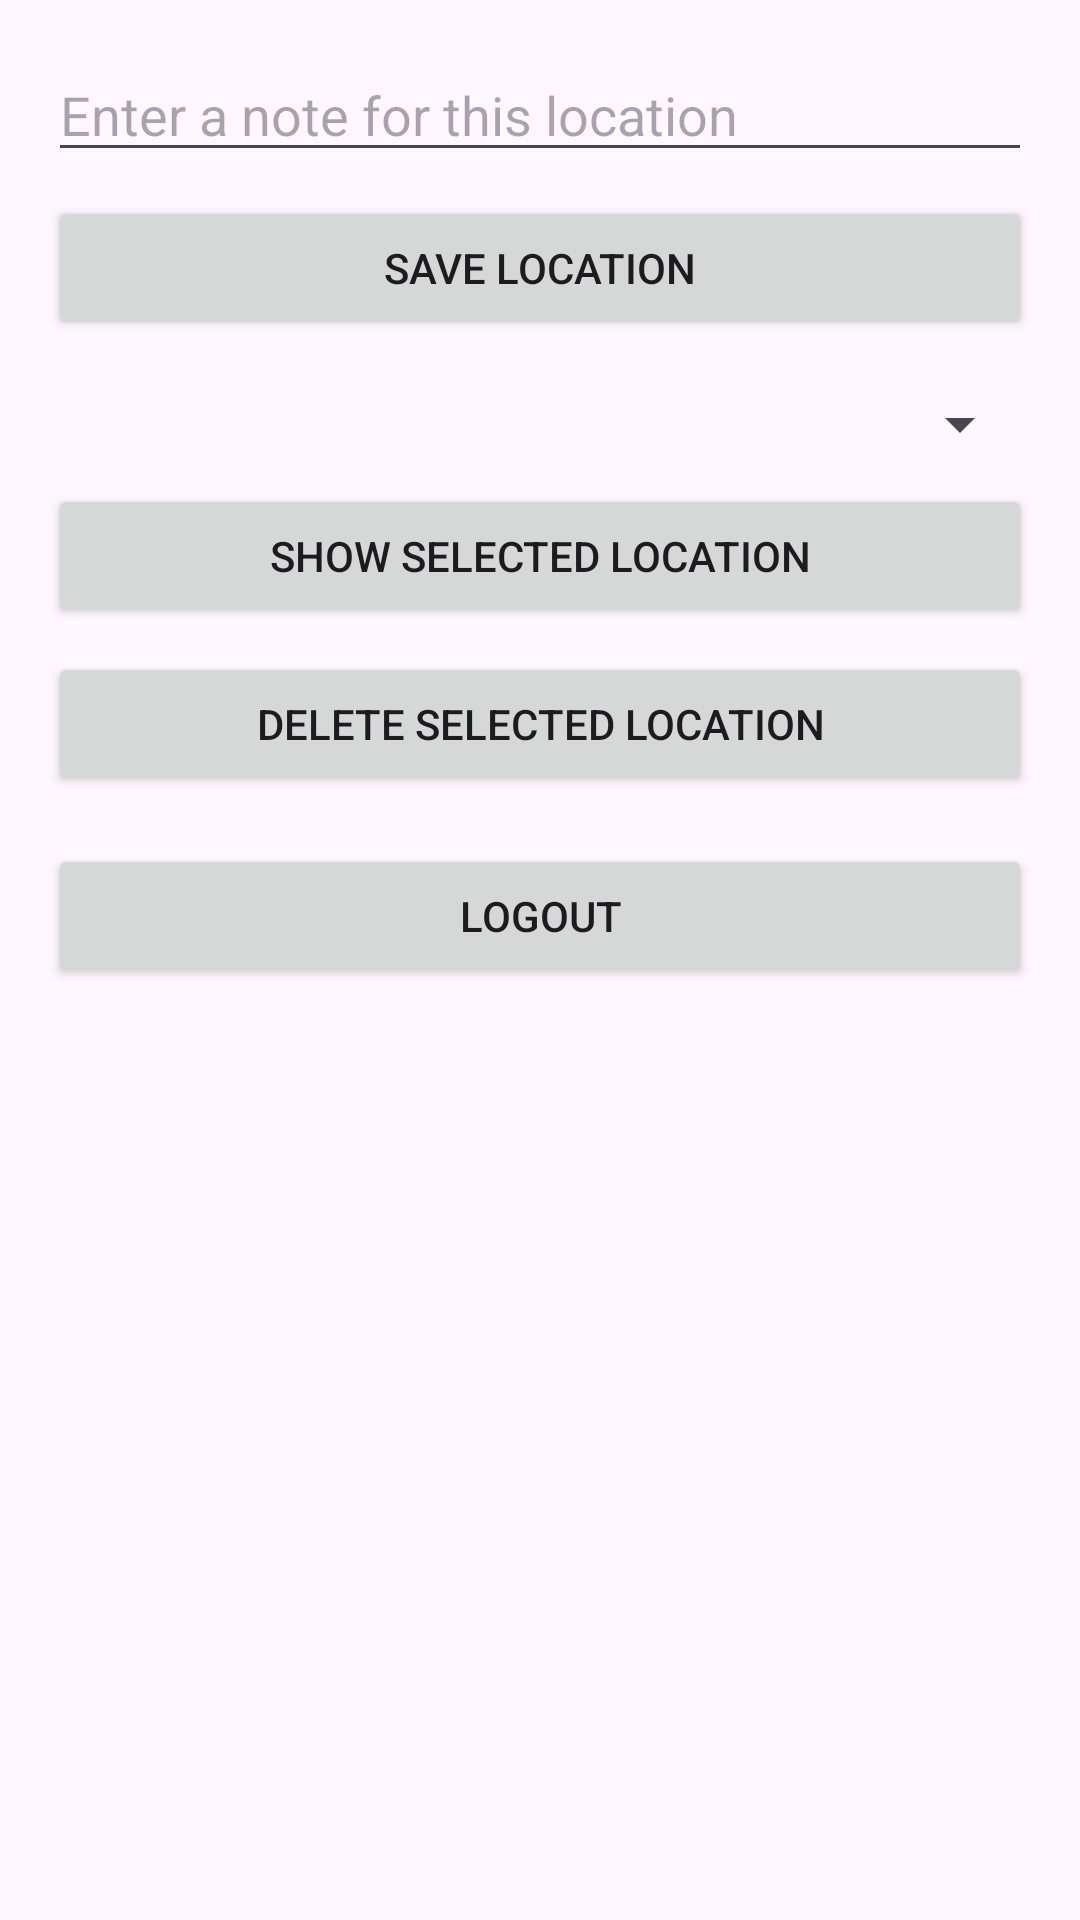

Layout XML and referenced resources for this Android screen:
<!-- AndroidManifest.xml: application theme Theme.ParkingSpotSaver -->
<!-- res/layout/activity_main.xml -->
<?xml version="1.0" encoding="utf-8"?>
<LinearLayout xmlns:android="http://schemas.android.com/apk/res/android"
    android:layout_width="match_parent"
    android:layout_height="match_parent"
    android:orientation="vertical"
    android:padding="16dp">

    
    <EditText
        android:id="@+id/etNote"
        android:layout_width="match_parent"
        android:layout_height="wrap_content"
        android:hint="Enter a note for this location" />

    
    <Button
        android:id="@+id/btnSaveLocation"
        android:layout_width="match_parent"
        android:layout_height="wrap_content"
        android:text="Save Location"
        android:layout_marginTop="8dp" />

    
    <Spinner
        android:id="@+id/spinnerLocations"
        android:layout_width="match_parent"
        android:layout_height="wrap_content"
        android:prompt="@string/select_location_prompt"
        android:layout_marginTop="16dp" />

    
    <Button
        android:id="@+id/btnRetrieveLocation"
        android:layout_width="match_parent"
        android:layout_height="wrap_content"
        android:text="Show Selected Location"
        android:layout_marginTop="8dp" />

    
    <Button
        android:id="@+id/btnDeleteLocation"
        android:layout_width="match_parent"
        android:layout_height="wrap_content"
        android:text="Delete Selected Location"
        android:layout_marginTop="8dp" />

    
    <Button
        android:id="@+id/btnLogout"
        android:layout_width="match_parent"
        android:layout_height="wrap_content"
        android:text="Logout"
        android:layout_marginTop="16dp" />

</LinearLayout>
<!-- resources referenced by this layout -->
<resources>
  <string name="select_location_prompt">Select a saved location</string>
  <style name="Theme.ParkingSpotSaver" parent="Base.Theme.ParkingSpotSaver" />
  <style name="Base.Theme.ParkingSpotSaver" parent="Theme.Material3.DayNight.NoActionBar">
          
          
      </style>
</resources>
